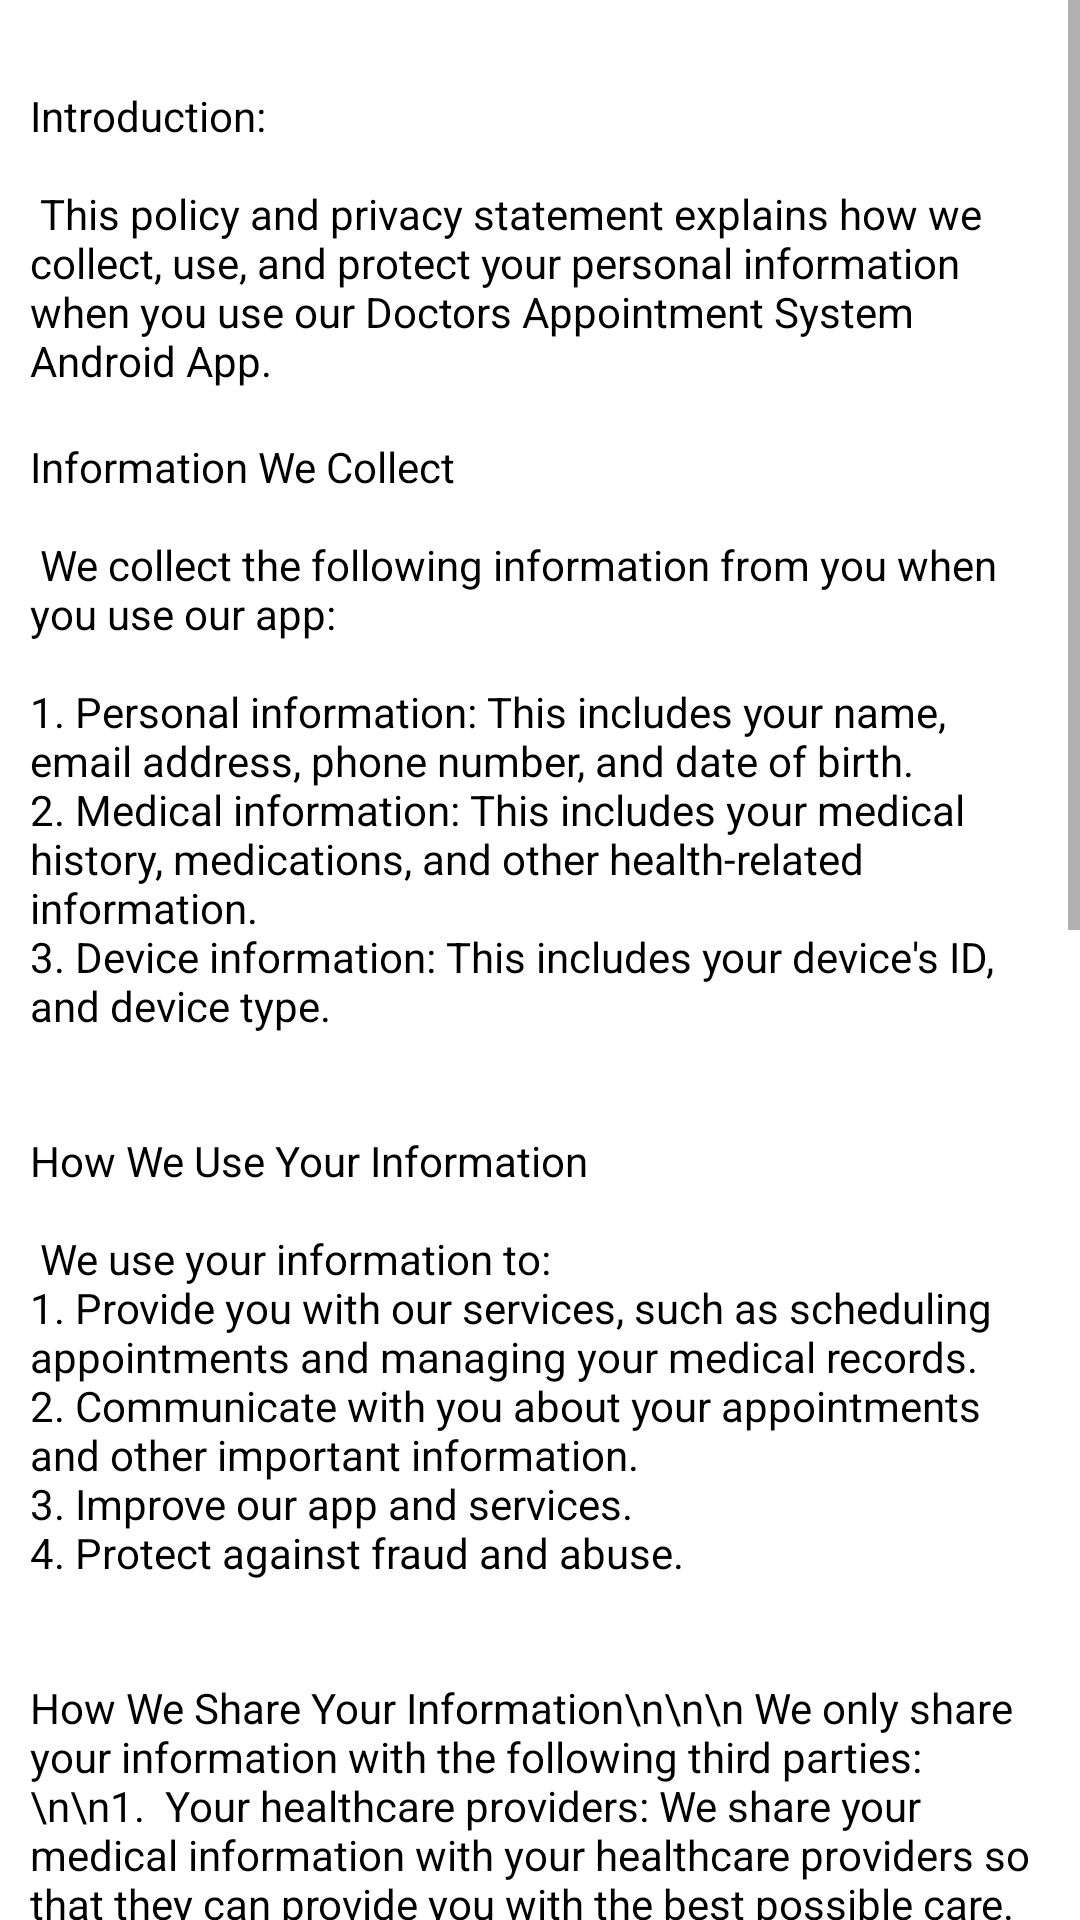

Android layout source for this screen:
<!-- AndroidManifest.xml: application theme Base.Theme.DoctorApp -->
<!-- res/layout/activity_policy_privacy.xml -->
<?xml version="1.0" encoding="utf-8"?>
<ScrollView xmlns:android="http://schemas.android.com/apk/res/android"
    xmlns:app="http://schemas.android.com/apk/res-auto"
    xmlns:tools="http://schemas.android.com/tools"
    android:layout_width="match_parent"
    android:layout_height="match_parent"
    tools:context=".Policy_Privacy">

    <LinearLayout
        android:layout_width="match_parent"
        android:layout_height="wrap_content"
        android:layout_margin="10dp"
        android:orientation="vertical">


        <TextView
            android:layout_width="wrap_content"
            android:layout_height="wrap_content"
            android:text=""
            android:textColor="@color/black" />

        <TextView
            android:layout_width="wrap_content"
            android:layout_height="wrap_content"
            android:text="@string/introduction_n_n_this_policy_and_privacy_statement_explains_how_we_collect_use_and_protect_your_personal_information_when_you_use_our_doctors_appointment_system_android_app_n"
            android:textColor="@color/black" />


        <TextView
            android:layout_width="wrap_content"
            android:layout_height="wrap_content"
            android:text="@string/information_we_collect_n_n_we_collect_the_following_information_from_you_when_you_use_our_app_n_n1_personal_information_this_includes_your_name_email_address_phone_number_and_date_of_birth_n2_medical_information_this_includes_your_medical_history_medications_and_other_health_related_information_n3_device_information_this_includes_your_device_s_id_and_device_type_n_n"
            android:textColor="@color/black" />

        <TextView
            android:layout_width="wrap_content"
            android:layout_height="wrap_content"
            android:text="@string/how_we_use_your_information_n_n_we_use_your_information_to_n_1_provide_you_with_our_services_such_as_scheduling_appointments_and_managing_your_medical_records_n2_communicate_with_you_about_your_appointments_and_other_important_information_n3_improve_our_app_and_services_n4_protect_against_fraud_and_abuse_n_n"
            android:textColor="@color/black" />


        <TextView
            android:layout_width="wrap_content"
            android:layout_height="wrap_content"
            android:text="How We Share Your Information\n\n\n We only share your information with the following third parties:\n\n1.  Your healthcare providers: We share your medical information with your healthcare providers so that they can provide you with the best possible care.\n2. Third-party service providers: We use third-party service providers to help us operate our app and provide our services. These service providers may have access to your personal information, but they are only authorized to use it for the purposes of providing us with their services.\n3.  Law enforcement: We may share your information with law enforcement if we believe it is necessary to prevent fraud, protect our users, or comply with the law.\n\n"
            android:textColor="@color/black" />

        <TextView
            android:layout_width="wrap_content"
            android:layout_height="wrap_content"
            android:text="@string/data_security_n_n_we_take_steps_to_protect_your_information_from_unauthorized_access_use_or_disclosure_we_use_industry_standard_encryption_to_protect_your_data_when_it_is_transmitted_and_at_rest_we_also_have_security_measures_in_place_to_protect_our_servers_and_computer_systems_from_unauthorized_access_n_n"
            android:textColor="@color/black" />

        <TextView
            android:layout_width="wrap_content"
            android:layout_height="wrap_content"
            android:text="@string/changes_to_this_policy_n_n_we_may_update_this_policy_from_time_to_time_if_we_make_any_significant_changes_we_will_notify_you_by_email_n_n"
            android:textColor="@color/black" />

        <TextView
            android:layout_width="wrap_content"
            android:layout_height="wrap_content"
            android:text="@string/contact_us_n_nif_you_have_any_questions_about_this_policy_or_our_privacy_practices_please_contact_us_n"
            android:textColor="@color/black" />
        <TextView
            android:layout_width="wrap_content"
            android:layout_height="wrap_content"
            android:textSize="16sp"
            android:text="@string/developer_jubayer_hossain_ncontact_number_01758860911_n_n"
            android:textColor="@color/teal_700" />

        <TextView
            android:layout_width="wrap_content"
            android:layout_height="wrap_content"
            android:text="@string/effective_date_n_n_this_policy_is_effective_as_of_october_31_2023_n_n"
            android:textColor="@color/black" />
    </LinearLayout>

</ScrollView>
<!-- resources referenced by this layout -->
<resources>
  <color name="black">#FF000000</color>
  <color name="teal_700">#FF018786</color>
  <string name="changes_to_this_policy_n_n_we_may_update_this_policy_from_time_to_time_if_we_make_any_significant_changes_we_will_notify_you_by_email_n_n">Changes to This Policy\n\n We may update this policy from time to time. If we make any significant changes, we will notify you by email.\n\n</string>
  <string name="contact_us_n_nif_you_have_any_questions_about_this_policy_or_our_privacy_practices_please_contact_us_n">Contact Us\n\nIf you have any questions about this policy or our privacy practices, please contact us.\n</string>
  <string name="data_security_n_n_we_take_steps_to_protect_your_information_from_unauthorized_access_use_or_disclosure_we_use_industry_standard_encryption_to_protect_your_data_when_it_is_transmitted_and_at_rest_we_also_have_security_measures_in_place_to_protect_our_servers_and_computer_systems_from_unauthorized_access_n_n">Data Security\n\n We take steps to protect your information from unauthorized access, use, or disclosure. We use industry-standard encryption to protect your data when it is transmitted and at rest. We also have security measures in place to protect our servers and computer systems from unauthorized access.\n\n</string>
  <string name="developer_jubayer_hossain_ncontact_number_01758860911_n_n">Developer: Jubayer Hossain\nContact Number: 01758860911\n\n</string>
  <string name="effective_date_n_n_this_policy_is_effective_as_of_october_31_2023_n_n">Effective Date\n\n This policy is effective as of October 31, 2023.\n\n</string>
  <string name="how_we_use_your_information_n_n_we_use_your_information_to_n_1_provide_you_with_our_services_such_as_scheduling_appointments_and_managing_your_medical_records_n2_communicate_with_you_about_your_appointments_and_other_important_information_n3_improve_our_app_and_services_n4_protect_against_fraud_and_abuse_n_n">How We Use Your Information\n\n We use your information to:\n1. Provide you with our services, such as scheduling appointments and managing your medical records.\n2. Communicate with you about your appointments and other important information.\n3. Improve our app and services.\n4. Protect against fraud and abuse.\n\n</string>
  <string name="information_we_collect_n_n_we_collect_the_following_information_from_you_when_you_use_our_app_n_n1_personal_information_this_includes_your_name_email_address_phone_number_and_date_of_birth_n2_medical_information_this_includes_your_medical_history_medications_and_other_health_related_information_n3_device_information_this_includes_your_device_s_id_and_device_type_n_n">Information We Collect\n\n We collect the following information from you when you use our app:\n\n1. Personal information: This includes your name, email address, phone number, and date of birth.\n2. Medical information: This includes your medical history, medications, and other health-related information.\n3. Device information: This includes your device\'s ID, and device type.\n\n</string>
  <string name="introduction_n_n_this_policy_and_privacy_statement_explains_how_we_collect_use_and_protect_your_personal_information_when_you_use_our_doctors_appointment_system_android_app_n">Introduction:\n\n This policy and privacy statement explains how we collect, use, and protect your personal information when you use our Doctors Appointment System Android App.\n</string>
  <style name="Base.Theme.DoctorApp" parent="Theme.MaterialComponents.DayNight.DarkActionBar">
          
          <item name="colorPrimary">@color/primary</item>
          <item name="android:colorPrimaryDark">@color/primary</item>
          <item name="colorOnPrimary">@color/white</item>
          <item name="colorSecondary">@color/accent</item>
          <item name="android:statusBarColor">@color/primaryDark</item>
          
      </style>
  <color name="primary">#4CAF50</color>
  <color name="white">#FFFFFFFF</color>
  <color name="accent">#FF5252</color>
  <color name="primaryDark">#388E3C</color>
</resources>
